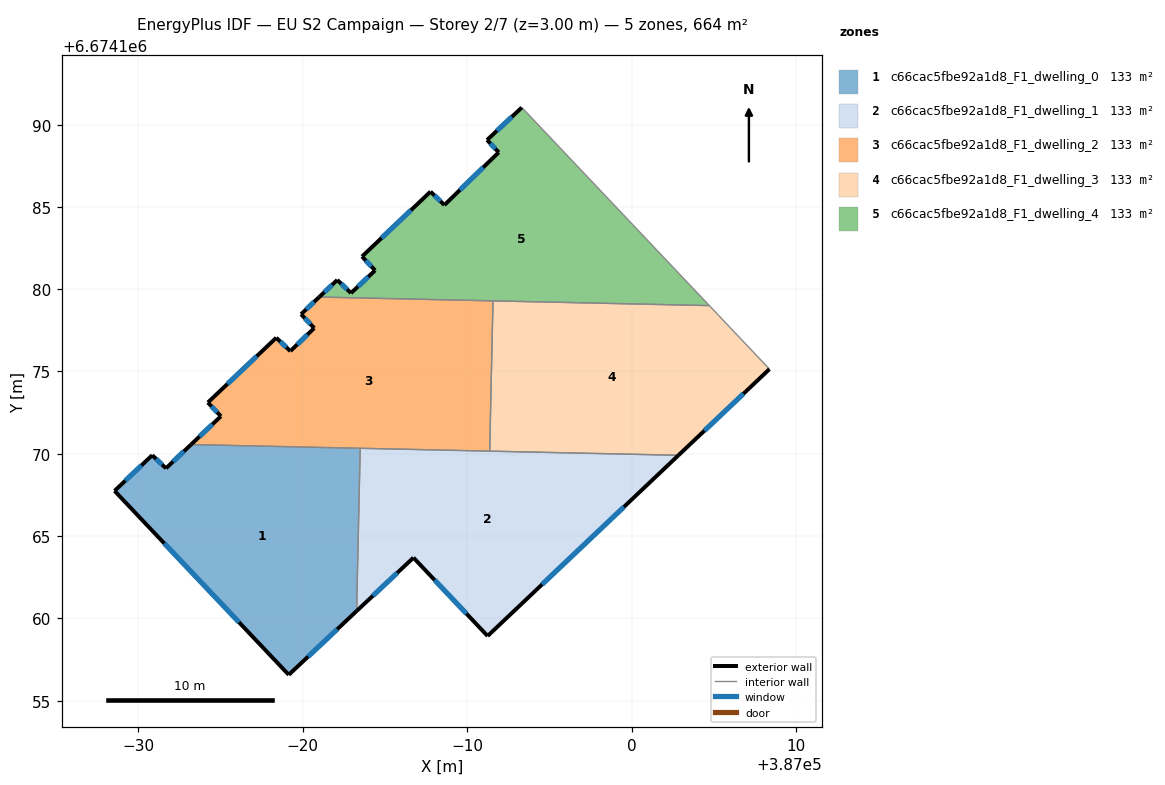
=== STOREY PLAN SPEC (per zone: floor XY polygon, exterior-wall plan segments, windows/doors) ===
zone 1: c66cac5fbe92a1d8_F1_dwelling_0  (132.7 m²)
  floor: (386983.51, 6674170.33) (386983.29, 6674160.44) (386979.16, 6674156.57) (386968.58, 6674167.74) (386970.87, 6674169.91) (386971.70, 6674169.12) (386973.22, 6674170.56)
  exterior wall: (386979.16, 6674156.57) – (386983.29, 6674160.44)  [5.7 m]
    window: (386980.34, 6674157.67) – (386982.11, 6674159.33)  [3.1 m²]
  exterior wall: (386968.58, 6674167.74) – (386979.16, 6674156.57)  [15.4 m]
    window: (386971.60, 6674164.55) – (386976.14, 6674159.76)  [8.5 m²]
  exterior wall: (386970.87, 6674169.91) – (386968.58, 6674167.74)  [3.2 m]
    window: (386970.21, 6674169.29) – (386969.23, 6674168.36)  [1.7 m²]
  exterior wall: (386971.70, 6674169.12) – (386970.87, 6674169.91)  [1.2 m]
    window: (386971.46, 6674169.34) – (386971.10, 6674169.68)  [0.6 m²]
  exterior wall: (386973.22, 6674170.56) – (386971.70, 6674169.12)  [2.1 m]
    window: (386972.79, 6674170.15) – (386972.14, 6674169.53)  [1.2 m²]
  interior walls: 2
zone 2: c66cac5fbe92a1d8_F1_dwelling_1  (132.7 m²)
  floor: (387002.85, 6674169.91) (386991.25, 6674158.92) (386986.74, 6674163.68) (386983.29, 6674160.44) (386983.51, 6674170.33)
  exterior wall: (386986.74, 6674163.68) – (386991.25, 6674158.92)  [6.6 m]
    window: (386988.03, 6674162.32) – (386989.96, 6674160.28)  [3.6 m²]
  exterior wall: (386983.29, 6674160.44) – (386986.74, 6674163.68)  [4.7 m]
    window: (386984.27, 6674161.37) – (386985.75, 6674162.76)  [2.6 m²]
  exterior wall: (386991.25, 6674158.92) – (387002.85, 6674169.91)  [16.0 m]
    window: (386994.56, 6674162.06) – (386999.53, 6674166.77)  [8.8 m²]
  interior walls: 3
zone 3: c66cac5fbe92a1d8_F1_dwelling_2  (132.7 m²)
  floor: (386991.58, 6674179.29) (386991.38, 6674170.16) (386973.22, 6674170.56) (386975.04, 6674172.28) (386974.25, 6674173.12) (386978.40, 6674177.05) (386979.26, 6674176.24) (386980.71, 6674177.64) (386979.91, 6674178.48) (386981.02, 6674179.52)
  exterior wall: (386981.02, 6674179.52) – (386979.91, 6674178.48)  [1.5 m]
    window: (386980.70, 6674179.23) – (386980.23, 6674178.78)  [0.8 m²]
  exterior wall: (386975.04, 6674172.28) – (386973.22, 6674170.56)  [2.5 m]
    window: (386974.52, 6674171.79) – (386973.74, 6674171.05)  [1.4 m²]
  exterior wall: (386974.25, 6674173.12) – (386975.04, 6674172.28)  [1.2 m]
    window: (386974.47, 6674172.88) – (386974.81, 6674172.52)  [0.6 m²]
  exterior wall: (386978.40, 6674177.05) – (386974.25, 6674173.12)  [5.7 m]
    window: (386977.22, 6674175.93) – (386975.44, 6674174.24)  [3.2 m²]
  exterior wall: (386979.26, 6674176.24) – (386978.40, 6674177.05)  [1.2 m]
    window: (386979.02, 6674176.47) – (386978.65, 6674176.82)  [0.7 m²]
  exterior wall: (386980.71, 6674177.64) – (386979.26, 6674176.24)  [2.0 m]
    window: (386980.30, 6674177.24) – (386979.68, 6674176.64)  [1.1 m²]
  exterior wall: (386979.91, 6674178.48) – (386980.71, 6674177.64)  [1.2 m]
    window: (386980.14, 6674178.24) – (386980.48, 6674177.88)  [0.6 m²]
  interior walls: 4
zone 4: c66cac5fbe92a1d8_F1_dwelling_3  (132.7 m²)
  floor: (387004.72, 6674179.00) (387008.38, 6674175.14) (387002.85, 6674169.91) (386991.38, 6674170.16) (386991.58, 6674179.29)
  exterior wall: (387002.85, 6674169.91) – (387008.38, 6674175.14)  [7.6 m]
    window: (387004.43, 6674171.40) – (387006.80, 6674173.65)  [4.2 m²]
  interior walls: 4
zone 5: c66cac5fbe92a1d8_F1_dwelling_4  (132.7 m²)
  floor: (386993.33, 6674191.04) (387004.72, 6674179.00) (386981.02, 6674179.52) (386982.11, 6674180.56) (386982.95, 6674179.76) (386984.41, 6674181.14) (386983.62, 6674181.99) (386987.78, 6674185.93) (386988.62, 6674185.12) (386991.92, 6674188.32) (386991.22, 6674189.07)
  exterior wall: (386983.62, 6674181.99) – (386984.41, 6674181.14)  [1.2 m]
    window: (386983.84, 6674181.75) – (386984.19, 6674181.38)  [0.6 m²]
  exterior wall: (386987.78, 6674185.93) – (386983.62, 6674181.99)  [5.7 m]
    window: (386986.59, 6674184.80) – (386984.81, 6674183.11)  [3.2 m²]
  exterior wall: (386988.62, 6674185.12) – (386987.78, 6674185.93)  [1.2 m]
    window: (386988.38, 6674185.35) – (386988.02, 6674185.70)  [0.6 m²]
  exterior wall: (386991.92, 6674188.32) – (386988.62, 6674185.12)  [4.6 m]
    window: (386990.98, 6674187.40) – (386989.57, 6674186.03)  [2.5 m²]
  exterior wall: (386991.22, 6674189.07) – (386991.92, 6674188.32)  [1.0 m]
    window: (386991.42, 6674188.85) – (386991.72, 6674188.53)  [0.6 m²]
  exterior wall: (386993.33, 6674191.04) – (386991.22, 6674189.07)  [2.9 m]
    window: (386992.72, 6674190.48) – (386991.82, 6674189.63)  [1.6 m²]
  exterior wall: (386982.11, 6674180.56) – (386981.02, 6674179.52)  [1.5 m]
    window: (386981.80, 6674180.27) – (386981.33, 6674179.82)  [0.8 m²]
  exterior wall: (386982.95, 6674179.76) – (386982.11, 6674180.56)  [1.2 m]
    window: (386982.71, 6674179.99) – (386982.35, 6674180.33)  [0.6 m²]
  exterior wall: (386984.41, 6674181.14) – (386982.95, 6674179.76)  [2.0 m]
    window: (386983.99, 6674180.75) – (386983.37, 6674180.16)  [1.1 m²]
  interior walls: 3

=== DERIVED (storey summary) ===
Building: EU S2 Campaign
Storey: 2 of 7  (floor level z = 3.00 m)
Storey gross floor area: 663.5 m²
Zones on this storey: 5
  - c66cac5fbe92a1d8_F1_dwelling_0: floor 132.7 m²; exterior wall 27.5 m (82.4 m²); 5 window(s) 15.1 m²; WWR 18.4%
  - c66cac5fbe92a1d8_F1_dwelling_1: floor 132.7 m²; exterior wall 27.3 m (81.8 m²); 3 window(s) 15.0 m²; WWR 18.4%
  - c66cac5fbe92a1d8_F1_dwelling_2: floor 132.7 m²; exterior wall 15.2 m (45.7 m²); 7 window(s) 8.4 m²; WWR 18.4%
  - c66cac5fbe92a1d8_F1_dwelling_3: floor 132.7 m²; exterior wall 7.6 m (22.8 m²); 1 window(s) 4.2 m²; WWR 18.4%
  - c66cac5fbe92a1d8_F1_dwelling_4: floor 132.7 m²; exterior wall 21.3 m (63.8 m²); 9 window(s) 11.7 m²; WWR 18.4%
Zone adjacency (shared interzone walls):
  - c66cac5fbe92a1d8_F1_dwelling_0 ↔ c66cac5fbe92a1d8_F1_dwelling_1
  - c66cac5fbe92a1d8_F1_dwelling_0 ↔ c66cac5fbe92a1d8_F1_dwelling_2
  - c66cac5fbe92a1d8_F1_dwelling_1 ↔ c66cac5fbe92a1d8_F1_dwelling_2
  - c66cac5fbe92a1d8_F1_dwelling_1 ↔ c66cac5fbe92a1d8_F1_dwelling_3
  - c66cac5fbe92a1d8_F1_dwelling_2 ↔ c66cac5fbe92a1d8_F1_dwelling_3
  - c66cac5fbe92a1d8_F1_dwelling_2 ↔ c66cac5fbe92a1d8_F1_dwelling_4
  - c66cac5fbe92a1d8_F1_dwelling_3 ↔ c66cac5fbe92a1d8_F1_dwelling_4